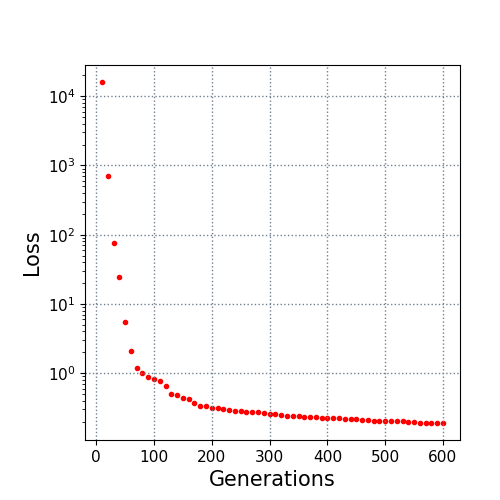

The file beside this chart, header and first rows:
10.0, 16032.531002
20.0, 715.8
30.0, 77.13
40.0, 24.29
50.0, 5.525
60.0, 2.109
70.0, 1.189
80.0, 1.015
90.0, 0.8899
100.0, 0.8278
110.0, 0.7746
120.0, 0.6613
130.0, 0.5083
140.0, 0.4804
150.0, 0.4315
160.0, 0.418
170.0, 0.3719
180.0, 0.3409
190.0, 0.3306
200.0, 0.3189
210.0, 0.309
220.0, 0.3024
230.0, 0.2912
240.0, 0.2877
250.0, 0.2814
260.0, 0.2767
270.0, 0.2733
280.0, 0.2726
290.0, 0.2617
300.0, 0.2542
310.0, 0.2533
320.0, 0.252
330.0, 0.2401
340.0, 0.2399
350.0, 0.2399
360.0, 0.2357
370.0, 0.2292
380.0, 0.2289
390.0, 0.2268
400.0, 0.2253
410.0, 0.225
420.0, 0.225
430.0, 0.2202
440.0, 0.2199
450.0, 0.2158
460.0, 0.2134
470.0, 0.2092
480.0, 0.2069
490.0, 0.2061
500.0, 0.2061
510.0, 0.203
520.0, 0.2013
530.0, 0.2013
540.0, 0.1968
550.0, 0.1962
560.0, 0.1937
570.0, 0.1918
580.0, 0.1918
590.0, 0.1909
600.0, 0.1909
